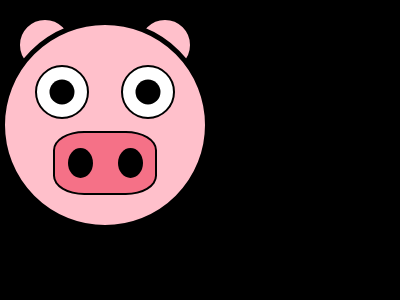

Write a web page that renders exactly this picture using CSS.

<!DOCTYPE html>
<html lang="en">
<head>
    <meta charset="UTF-8">
    <meta http-equiv="X-UA-Compatible" content="IE=edge">
    <meta name="viewport" content="width=device-width, initial-scale=1.0">
    <title>Pig emoji</title>
    <style>
        * {
            padding: 0px;
            margin: 0px;
        }
        body {
            background-color: #000;
        }

        .head {
            position: relative;
            width: 200px;
            height: 200px;
            background-color: #ffc0cb;
            margin-top: 20px;
            border-radius: 50%;
            border: 5px solid #000;
        }
        
        .ear {
            position: absolute;
            width: 50px;
            height: 50px;
            background-color: #ffc0cb;
            border-radius: 50%;
            top: -10px;
            border: 5px solid #000;
            z-index: -1;
        }

        .ear:first-child {
            left: 10px;
        }

        .ear:last-child {
            right: 10px;
        }

        .eye {
            position: absolute;
            width: 50px;
            height: 50px;
            background-color: #fff;
            top: 40px;
            border-radius: 50%;
            border: 2px solid #000;
        }

        .eye:first-child {
            left: 30px;
        }

        .eye:last-child {
            right: 30px;
        }

        .pupil {
            background-color: #000;
            width: 25px;
            height: 25px;
            margin-left: 50%;
            transform: translate(-50%, 50%);
            border-radius: 50%;
        }

        .nose {
            position: absolute;
            width: 100px;
            height: 60px;
            bottom: 30px;
            left: 50%;
            transform: translate(-50%);
            background-color: #f57187;
            border-radius: 30%;
            display: flex;
            justify-content: space-around;
            align-items: center;
            border: 2px solid #000;
        }

        .nostril  {
            width: 25px;
            height: 30px;
            background-color: #000;
            border-radius: 50%;
        }
    </style>
</head>
<body>
    <div class="head">
        <div>
          <div class="ear"></div>
          <div class="ear"></div>
        </div>
      
        <div>
          <div class="eye">
            <div class="pupil"></div>
          </div>
          <div class="eye">
            <div class="pupil"></div>
          </div>
        </div>
      
        <div class="nose">
          <div class="nostril"></div>
          <div class="nostril"></div>
        </div>
      </div>
</body>
</html>